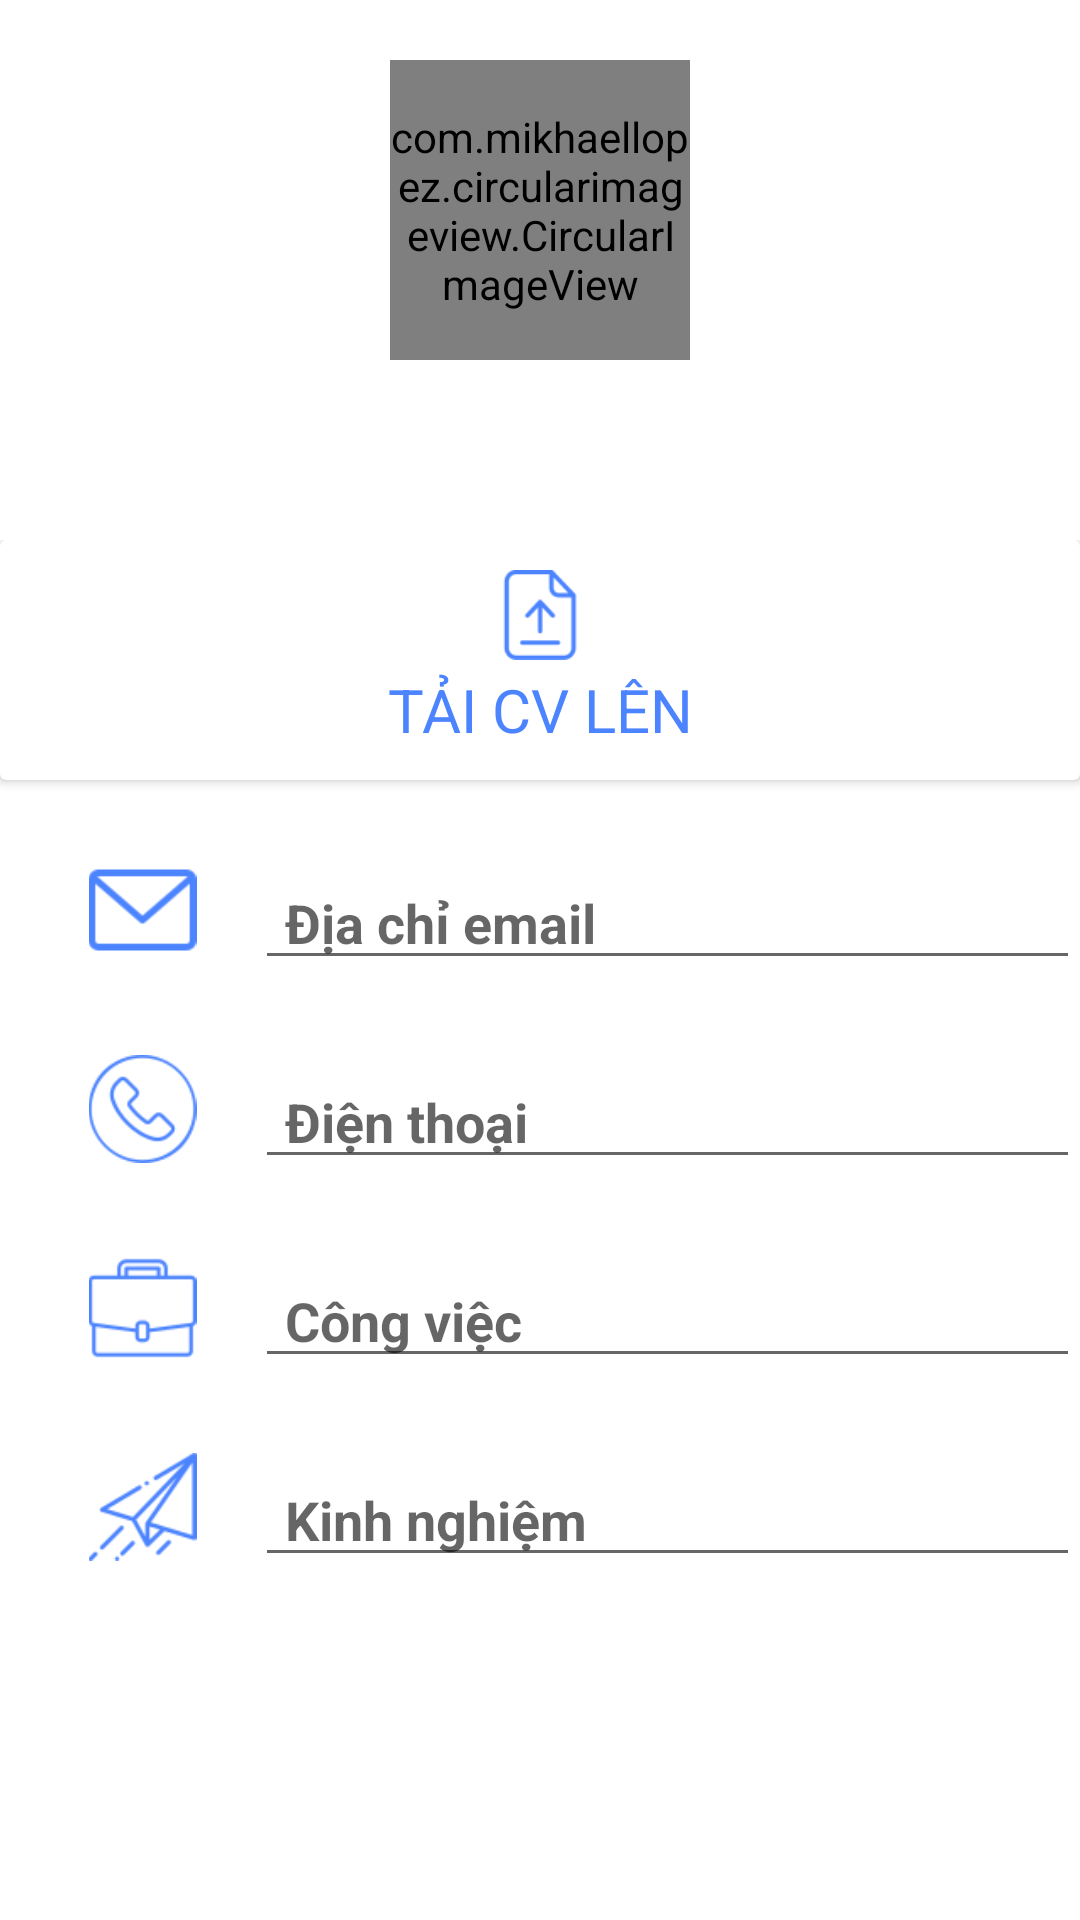

Reconstruct the res/layout file that produces this screen, plus the resources it refers to.
<!-- AndroidManifest.xml: fallback theme Theme.MaterialComponents.DayNight.NoActionBar -->
<!-- res/layout/fragment_profile.xml -->
<?xml version="1.0" encoding="utf-8"?>
<LinearLayout xmlns:android="http://schemas.android.com/apk/res/android"
    xmlns:app="http://schemas.android.com/apk/res-auto"
    xmlns:tools="http://schemas.android.com/tools"
    android:layout_width="match_parent"
    android:layout_height="match_parent"
    tools:context=".ProfileFragment"
    android:orientation="vertical">
    <RelativeLayout
        android:layout_width="match_parent"
        android:layout_height="300dp">
        <LinearLayout
            android:background="@drawable/btn_gradient_style"
            android:layout_width="match_parent"
            android:layout_height="200dp"
            android:orientation="vertical">

            <com.mikhaellopez.circularimageview.CircularImageView
                android:id="@+id/imgAvatarProfile"
                android:layout_width="100dp"
                android:layout_height="100dp"
                android:src="@drawable/avatar_none"
                app:civ_border_color="#fff"
                app:civ_border_width="4dp"
                app:civ_shadow="true"
                app:civ_shadow_radius="3dp"
                app:civ_shadow_color="#fff"
                android:layout_marginTop="20dp"
                android:layout_gravity="center_horizontal"/>

            <TextView
                android:id="@+id/txtNameProfile"
                android:layout_gravity="center_horizontal"
                android:layout_width="wrap_content"
                android:layout_height="wrap_content"
                android:textColor="#fff"
                android:textStyle="bold"
                android:textSize="20sp"
                android:textAllCaps="true"
                android:layout_marginTop="10dp"
                />
        </LinearLayout>
        <LinearLayout
            android:orientation="vertical"
            android:layout_width="match_parent"
            android:layout_height="100dp"
            android:layout_centerHorizontal="true"
            android:layout_marginTop="180dp">

            <androidx.cardview.widget.CardView
                android:id="@+id/cvUploadCV"
                android:layout_width="match_parent"
                android:layout_height="80dp"
                android:foreground="?attr/selectableItemBackground"
                android:stateListAnimator="@anim/anim_cardview"
                android:clickable="true">
                <ImageView
                    android:layout_width="30dp"
                    android:layout_height="30dp"
                    android:src="@drawable/icon_upload"
                    android:layout_gravity="center_horizontal"
                    android:layout_marginTop="10dp"/>
                <TextView
                    android:id="@+id/txtStatusCV"
                    android:layout_width="match_parent"
                    android:layout_height="wrap_content"
                    android:text="Tải CV lên"
                    android:textSize="20sp"
                    android:textAllCaps="true"
                    android:textColor="@color/gradient_start_color"
                    android:layout_gravity="bottom"
                    android:gravity="center_horizontal"
                    android:layout_marginBottom="10dp"/>

            </androidx.cardview.widget.CardView>

        </LinearLayout>

    </RelativeLayout>

    <LinearLayout
        android:layout_width="360dp"
        android:layout_height="wrap_content"
        android:orientation="vertical"
        android:layout_gravity="center"
        android:layout_marginTop="-40dp"
        android:gravity="center_horizontal"
        >
        <LinearLayout
            android:layout_marginTop="25dp"
            android:orientation="horizontal"
            android:paddingLeft="20dp"
            android:layout_width="match_parent"
            android:layout_height="wrap_content">
            <ImageView
                android:layout_width="0dp"
                android:layout_height="36dp"
                android:layout_weight="1"
                android:src="@drawable/icon_email"/>
            
            <EditText
                android:id="@+id/edtEmailProfile"
                android:textStyle="bold"
                android:layout_marginLeft="10dp"
                android:layout_gravity="center_vertical"
                android:layout_width="0dp"
                android:layout_height="wrap_content"
                android:layout_weight="5"
                android:paddingLeft="10dp"
                android:textColor="#000"
                android:hint="Địa chỉ email"/>
        </LinearLayout>

        <LinearLayout
            android:layout_marginTop="25dp"
            android:orientation="horizontal"
            android:paddingLeft="20dp"
            android:layout_width="match_parent"
            android:layout_height="wrap_content">
            <ImageView
                android:layout_width="0dp"
                android:layout_height="36dp"
                android:layout_weight="1"
                android:src="@drawable/icon_phone"/>
            
            <EditText
                android:id="@+id/edtPhoneProfile"
                android:textStyle="bold"
                android:layout_marginLeft="10dp"
                android:layout_gravity="center_vertical"
                android:layout_width="0dp"
                android:layout_height="wrap_content"
                android:layout_weight="5"
                android:paddingLeft="10dp"
                android:textColor="#000"
                android:hint="Điện thoại"/>
        </LinearLayout>
        <LinearLayout
            android:layout_marginTop="25dp"
            android:orientation="horizontal"
            android:paddingLeft="20dp"
            android:layout_width="match_parent"
            android:layout_height="wrap_content">
            <ImageView
                android:layout_width="0dp"
                android:layout_height="36dp"
                android:layout_weight="1"
                android:src="@drawable/icon_work"/>
            
            <EditText
                android:id="@+id/edtWorkProfile"
                android:textStyle="bold"
                android:layout_marginLeft="10dp"
                android:layout_gravity="center_vertical"
                android:layout_width="0dp"
                android:layout_height="wrap_content"
                android:layout_weight="5"
                android:paddingLeft="10dp"
                android:textColor="#000"
                android:hint="Công việc"/>
        </LinearLayout>
        <LinearLayout
            android:layout_marginTop="25dp"
            android:orientation="horizontal"
            android:paddingLeft="20dp"
            android:layout_width="match_parent"
            android:layout_height="wrap_content">
            <ImageView
                android:layout_width="0dp"
                android:layout_height="36dp"
                android:layout_weight="1"
                android:src="@drawable/icon_plane"/>
            
            <EditText
                android:id="@+id/edtExperienceProfile"
                android:textStyle="bold"
                android:layout_marginLeft="10dp"
                android:layout_gravity="center_vertical"
                android:layout_width="0dp"
                android:layout_height="wrap_content"
                android:layout_weight="5"
                android:paddingLeft="10dp"
                android:textColor="#000"
                android:hint="Kinh nghiệm"/>
        </LinearLayout>
    </LinearLayout>

    <Button
        android:id="@+id/btnUpdateProfile"
        android:textColor="#fff"
        android:background="@drawable/btn_gradient_style"
        android:layout_marginTop="20dp"
        android:layout_gravity="center_horizontal"
        android:layout_width="wrap_content"
        android:layout_height="wrap_content"
        android:ems="10"
        android:textStyle="bold"
        android:text="Cập nhập"/>

</LinearLayout>
<!-- resources referenced by this layout -->
<resources>
  <color name="gradient_start_color">#4c84ff</color>
  <!-- drawable icon_email: png bitmap (drawable, 1135 bytes) -->
  <!-- drawable icon_phone: png bitmap (drawable, 2529 bytes) -->
  <!-- drawable icon_plane: png bitmap (drawable, 2301 bytes) -->
  <!-- drawable icon_upload: png bitmap (drawable, 1561 bytes) -->
  <!-- drawable icon_work: png bitmap (drawable, 1362 bytes) -->
</resources>
